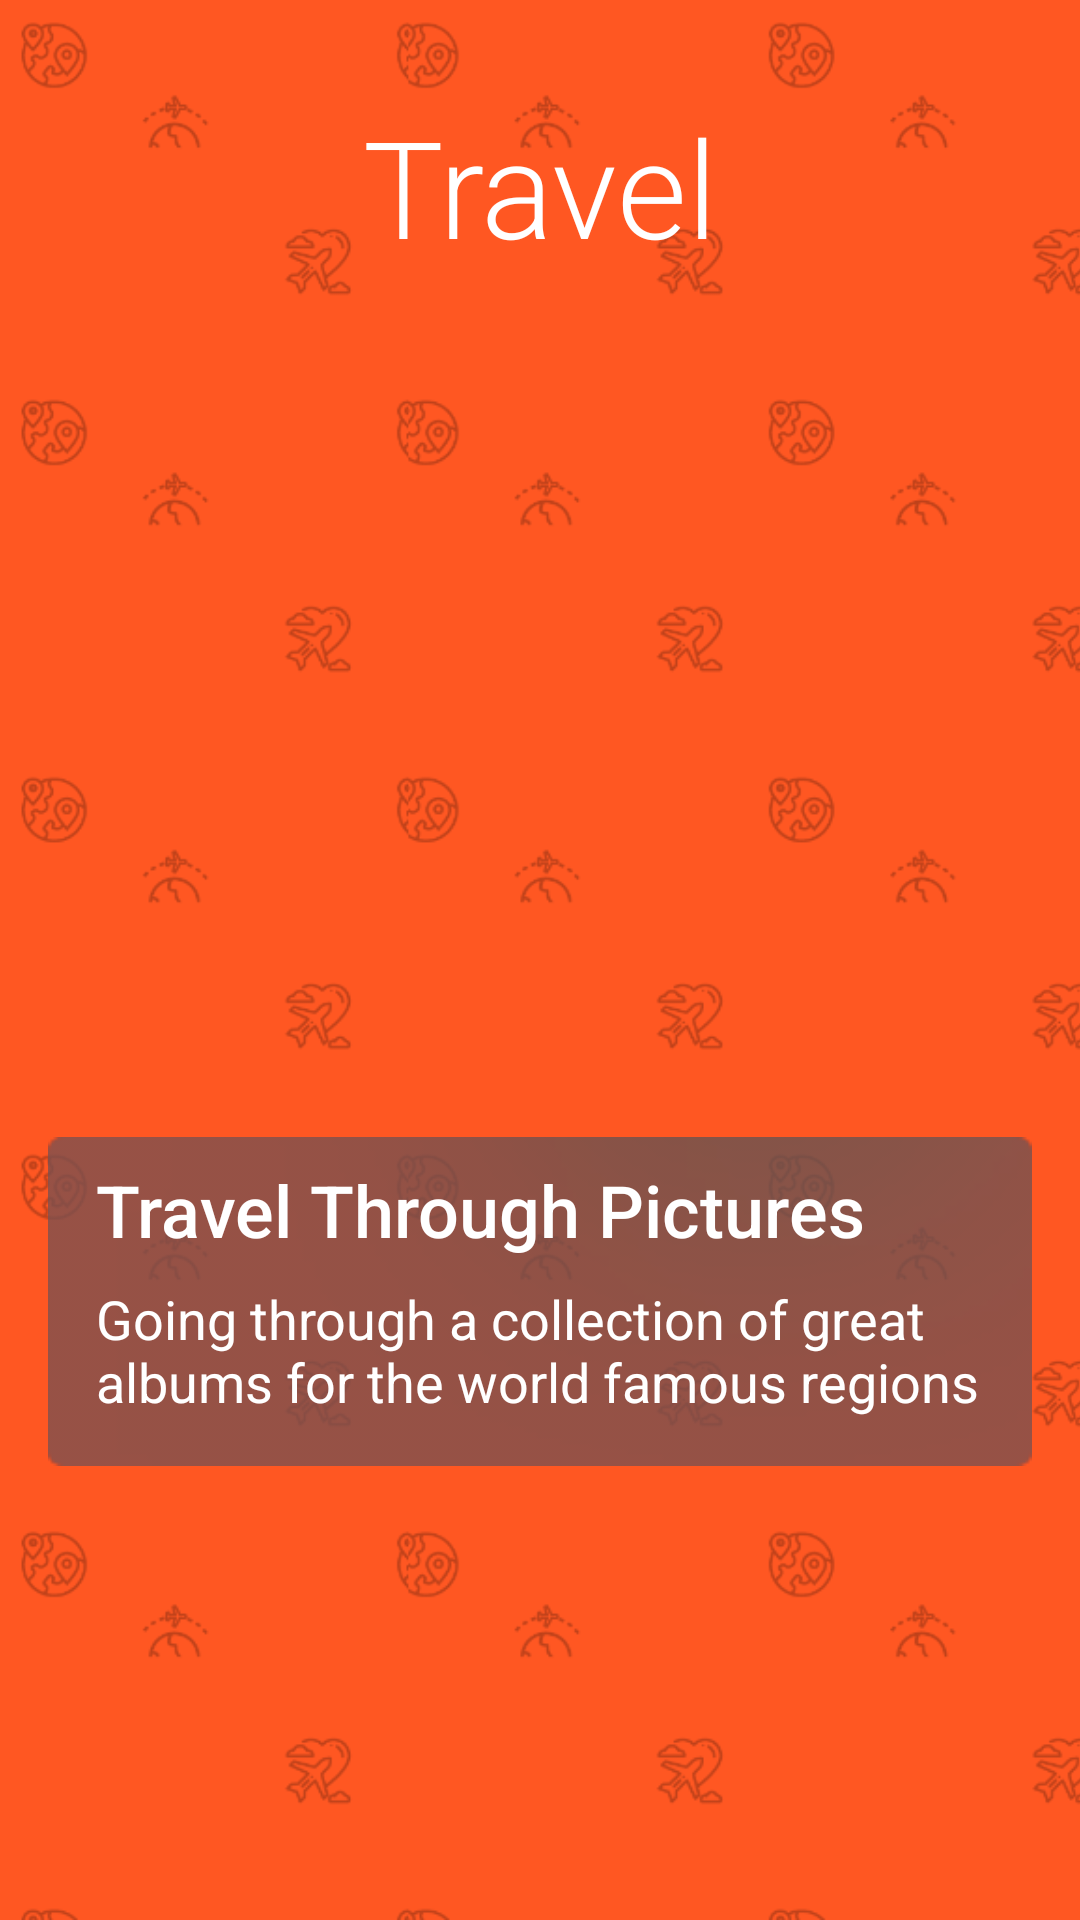

Layout XML and referenced resources for this Android screen:
<!-- AndroidManifest.xml: fallback theme Theme.MaterialComponents.DayNight.NoActionBar -->
<!-- res/layout/app_intro_travel.xml -->
<?xml version="1.0" encoding="utf-8"?>
<FrameLayout
    xmlns:android="http://schemas.android.com/apk/res/android"
    android:layout_height="match_parent"
    android:layout_width="match_parent"
    android:background="@color/colorPrimary"
    >
    <ImageView
        android:layout_width="match_parent"
        android:layout_height="match_parent"
        android:scaleType="centerCrop"
        android:src="@mipmap/travel_intro_pattern"/>
    <LinearLayout
        android:layout_width="match_parent"
        android:layout_height="match_parent"
        android:gravity="center_horizontal"
        android:orientation="vertical">
        <TextView
            android:layout_marginTop="32dp"
            android:layout_width="wrap_content"
            android:layout_height="wrap_content"
            android:fontFamily="sans-serif-light"
            android:text="@string/travel_main_title"
            android:textColor="@android:color/white"
            style="@style/Base.TextAppearance.AppCompat.Display2" />
        <FrameLayout
            android:layout_marginTop="32dp"
            android:layout_width="wrap_content"
            android:layout_height="wrap_content">
            <ImageView
                android:layout_gravity="center_horizontal"
                android:layout_width="280dp"
                android:layout_height="280dp"
                android:src="@mipmap/travel_intro_hero"/>
            <LinearLayout
                android:id="@+id/intro_text"
                android:layout_width="wrap_content"
                android:layout_height="wrap_content"
                android:layout_marginTop="255dp"
                android:layout_gravity="bottom|center_horizontal"
                android:orientation="vertical"
                android:layout_marginStart="16dp"
                android:layout_marginEnd="16dp"
                android:paddingStart="16dp"
                android:paddingEnd="8dp"
                android:paddingTop="8dp"
                android:paddingBottom="16dp"
                android:background="@mipmap/blured_text_background">
                <TextView
                    android:layout_width="wrap_content"
                    android:fontFamily="sans-serif-medium"
                    style="@style/Base.TextAppearance.AppCompat.Title"
                    android:layout_height="wrap_content"
                    android:textColor="@android:color/white"
                    android:textSize="24sp"
                    android:text="@string/travel_title" />
                <TextView
                    android:layout_marginTop="8dp"
                    android:textSize="18sp"
                    android:fontFamily="sans-serif-regular"
                    android:layout_width="wrap_content"
                    android:layout_height="wrap_content"
                    android:textColor="@android:color/white"
                    android:text="@string/travel_description"/>
            </LinearLayout>
        </FrameLayout>
    </LinearLayout>
</FrameLayout>
<!-- resources referenced by this layout -->
<resources>
  <color name="colorPrimary">#FF5722</color>
  <!-- mipmap blured_text_background: png bitmap (mipmap-xxxhdpi, 5893 bytes) -->
  <!-- mipmap travel_intro_pattern: png bitmap (mipmap-xxxhdpi, 70067 bytes) -->
  <string name="travel_description">Going through a collection of great albums for the world famous regions</string>
  <string name="travel_main_title">Travel</string>
  <string name="travel_title">Travel Through Pictures</string>
</resources>
